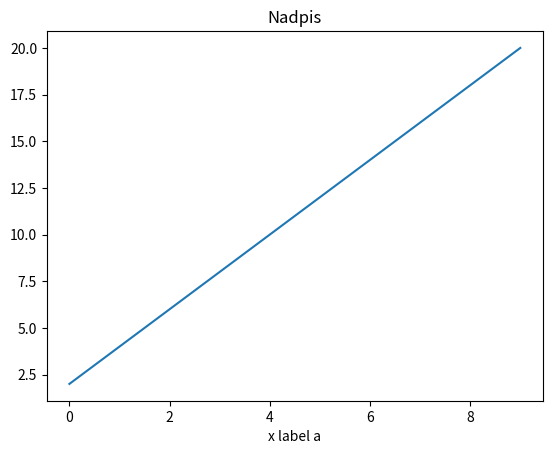

Here is the Python script that generated this plot:
# from  requests import get
# import datetime
#
# result = get('https://api.github.com/search/repositories', params={'q': 'requests+language:python'})
# json_result = result.json()
# today = datetime.datetime.now()
# today = today.strftime('%d/%m/%y %H:%M')
# json_result['date'] = str(today)
# print(json_result)

import numpy as np
import matplotlib.pyplot as plt

def func(x):
    y = 2*x + 2
    return y

x = np.arange(0, 10)
y = func(x)

plt.title('Nadpis')
plt.xlabel('x label a')
plt.plot(x, y)
plt.show()
